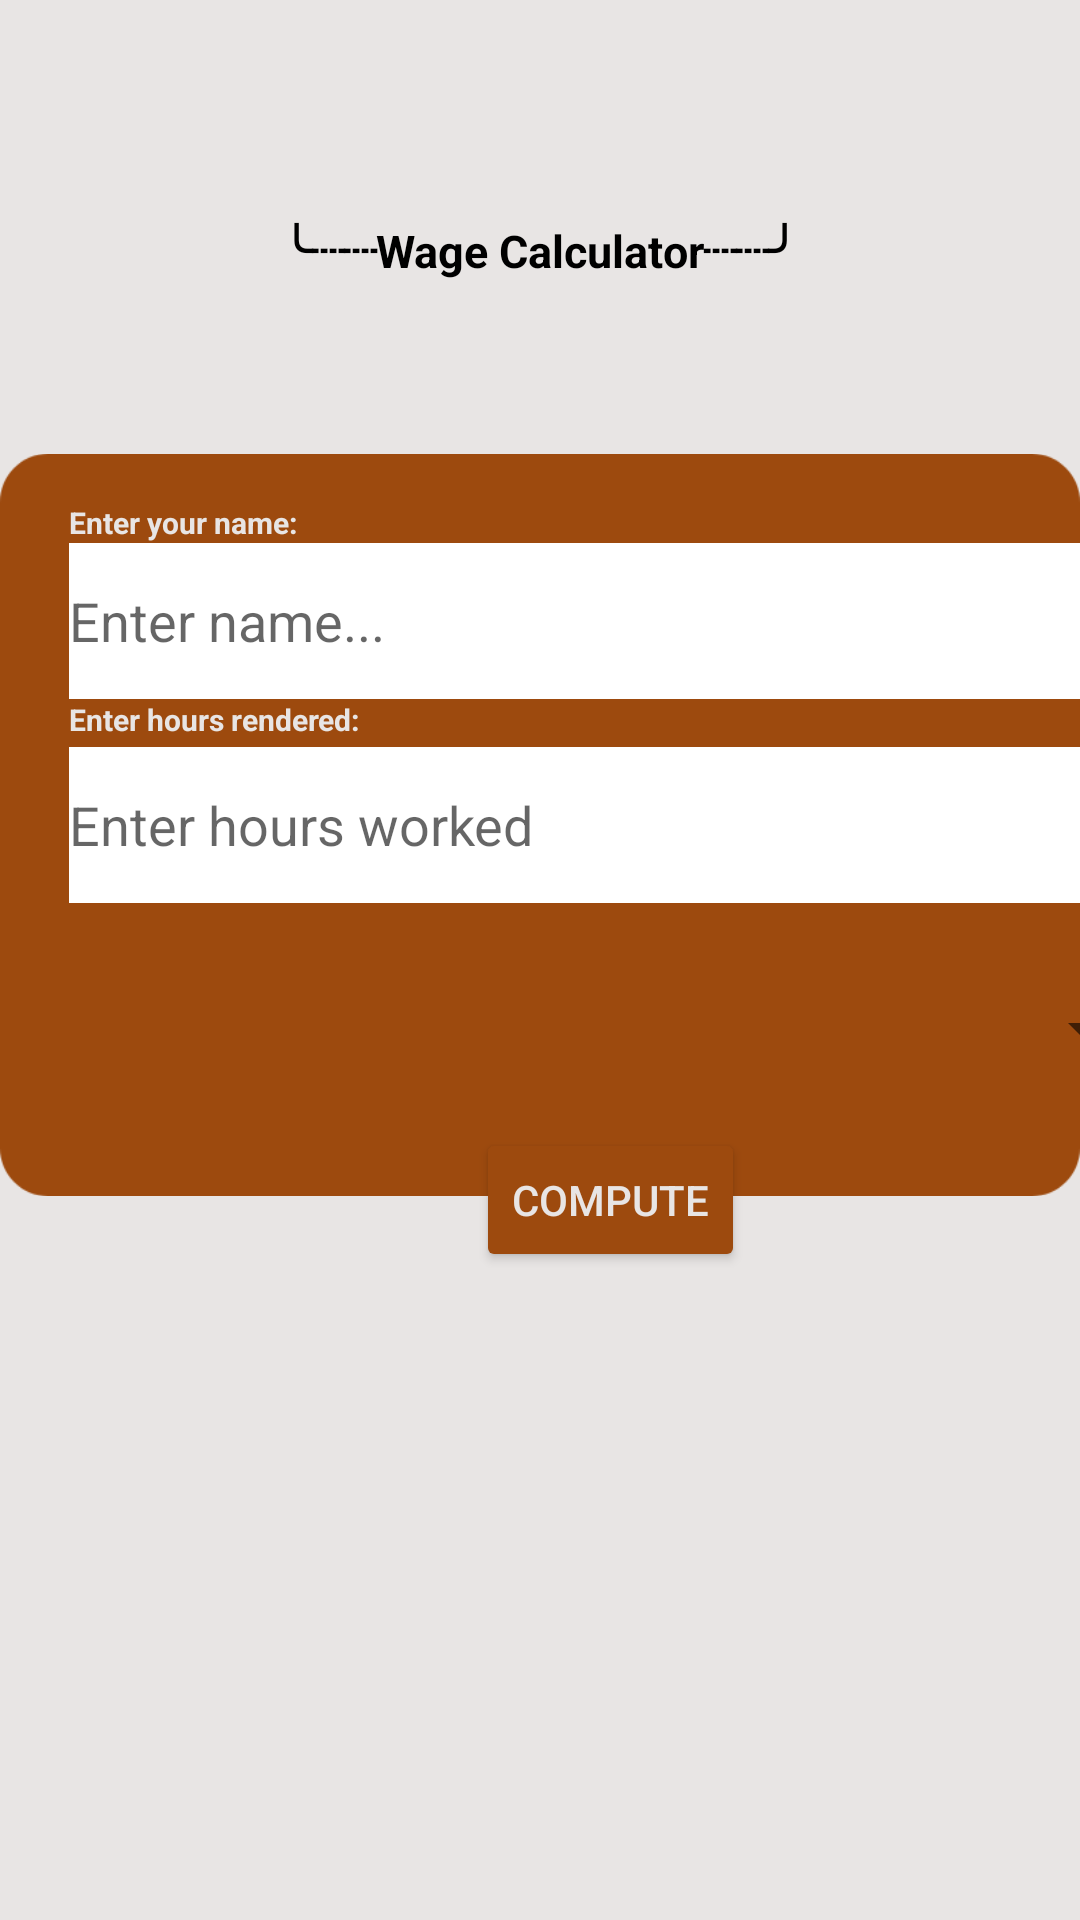

Layout XML and referenced resources for this Android screen:
<!-- AndroidManifest.xml: application theme Theme.Patnugot_WageCalculator -->
<!-- res/layout/activity_main.xml -->
<?xml version="1.0" encoding="utf-8"?>
<androidx.constraintlayout.widget.ConstraintLayout xmlns:android="http://schemas.android.com/apk/res/android"
    xmlns:app="http://schemas.android.com/apk/res-auto"
    xmlns:tools="http://schemas.android.com/tools"
    android:layout_width="match_parent"
    android:layout_height="match_parent"
    android:background="@color/white_200"
    tools:context=".View.MainActivity">

    <ImageView
        android:id="@+id/border"
        android:layout_width="wrap_content"
        android:layout_height="wrap_content"
        app:layout_constraintStart_toStartOf="parent"
        app:layout_constraintTop_toTopOf="parent"
        app:srcCompat="@drawable/border" />

    <Button
        android:id="@+id/button"
        android:layout_width="wrap_content"
        android:layout_height="wrap_content"
        android:layout_marginBottom="216dp"
        android:backgroundTint="@color/brown"
        android:text="Compute"
        android:textColor="@color/white_200"
        app:layout_constraintBottom_toBottomOf="parent"
        app:layout_constraintEnd_toEndOf="@+id/spinner"
        app:layout_constraintHorizontal_bias="0.498"
        app:layout_constraintStart_toStartOf="@+id/spinner" />

    <EditText
        android:id="@+id/txtName"
        android:layout_width="362dp"
        android:layout_height="52dp"
        android:layout_marginBottom="16dp"
        android:background="@color/white"
        android:hint="Enter name..."
        android:inputType="text"
        android:textColor="@color/black"
        app:layout_constraintBottom_toTopOf="@+id/txtHours"
        app:layout_constraintEnd_toEndOf="@+id/txtHours"
        app:layout_constraintHorizontal_bias="0.0"
        app:layout_constraintStart_toStartOf="@+id/txtHours"
        app:layout_constraintTop_toTopOf="@+id/border"
        app:layout_constraintVertical_bias="1.0" />

    <Spinner
        android:id="@+id/spinner"
        android:layout_width="362dp"
        android:layout_height="52dp"
        android:layout_marginTop="16dp"
        android:contentDescription="Employee types"
        android:textColor="@color/black"
        app:layout_constraintEnd_toEndOf="@+id/txtHours"
        app:layout_constraintStart_toStartOf="@+id/txtHours"
        app:layout_constraintTop_toBottomOf="@+id/txtHours" />

    <EditText
        android:id="@+id/txtHours"
        android:layout_width="362dp"
        android:layout_height="52dp"
        android:layout_marginStart="24dp"
        android:background="@color/white"
        android:ems="10"
        android:hint="Enter hours worked"
        android:inputType="number"
        android:textColor="@color/black"
        app:layout_constraintBottom_toBottomOf="@+id/border"
        app:layout_constraintEnd_toEndOf="parent"
        app:layout_constraintHorizontal_bias="0.04"
        app:layout_constraintStart_toStartOf="@+id/border"
        app:layout_constraintTop_toTopOf="@+id/border" />

    <TextView
        android:id="@+id/textView7"
        android:layout_width="wrap_content"
        android:layout_height="wrap_content"
        android:text="╰┈┈Wage Calculator┈┈╯"
        android:textColor="@color/black"
        android:textSize="15dp"
        android:textStyle="bold"
        app:layout_constraintBottom_toTopOf="@+id/txtName"
        app:layout_constraintEnd_toEndOf="parent"
        app:layout_constraintStart_toStartOf="parent"
        app:layout_constraintTop_toTopOf="parent"
        app:layout_constraintVertical_bias="0.456" />

    <TextView
        android:id="@+id/textView2"
        android:layout_width="wrap_content"
        android:layout_height="wrap_content"
        android:text="Enter your name:"
        android:textColor="@color/white_200"
        android:textSize="10dp"
        android:textStyle="bold"
        app:layout_constraintBottom_toTopOf="@+id/txtName"
        app:layout_constraintEnd_toEndOf="@+id/txtName"
        app:layout_constraintHorizontal_bias="0.0"
        app:layout_constraintStart_toStartOf="@+id/txtName"
        app:layout_constraintTop_toBottomOf="@+id/textView7"
        app:layout_constraintVertical_bias="1.0" />

    <TextView
        android:id="@+id/textView5"
        android:layout_width="wrap_content"
        android:layout_height="wrap_content"
        android:text="Enter hours rendered:"
        android:textColor="@color/white_200"
        android:textSize="10dp"
        android:textStyle="bold"
        app:layout_constraintBottom_toTopOf="@+id/txtHours"
        app:layout_constraintEnd_toEndOf="@+id/txtHours"
        app:layout_constraintHorizontal_bias="0.0"
        app:layout_constraintStart_toStartOf="@+id/txtHours"
        app:layout_constraintTop_toBottomOf="@+id/txtName"
        app:layout_constraintVertical_bias="0.0" />

</androidx.constraintlayout.widget.ConstraintLayout>
<!-- resources referenced by this layout -->
<resources>
  <color name="black">#FF000000</color>
  <color name="brown">#9D4A0E</color>
  <color name="white">#FFFFFFFF</color>
  <color name="white_200">#E8E5E4</color>
  <!-- drawable border: png bitmap (drawable, 5912 bytes) -->
  <style name="Theme.Patnugot_WageCalculator" parent="Theme.MaterialComponents.DayNight.DarkActionBar">
          
          <item name="colorPrimary">@color/purple_500</item>
          <item name="colorPrimaryVariant">@color/purple_700</item>
          <item name="colorOnPrimary">@color/white</item>
          
          <item name="colorSecondary">@color/teal_200</item>
          <item name="colorSecondaryVariant">@color/teal_700</item>
          <item name="colorOnSecondary">@color/black</item>
          
          <item name="android:statusBarColor" tools:targetApi="l">?attr/colorPrimaryVariant</item>
          
      </style>
  <color name="purple_500">#FF6200EE</color>
  <color name="purple_700">#FF3700B3</color>
  <color name="teal_200">#FF03DAC5</color>
  <color name="teal_700">#FF018786</color>
</resources>
